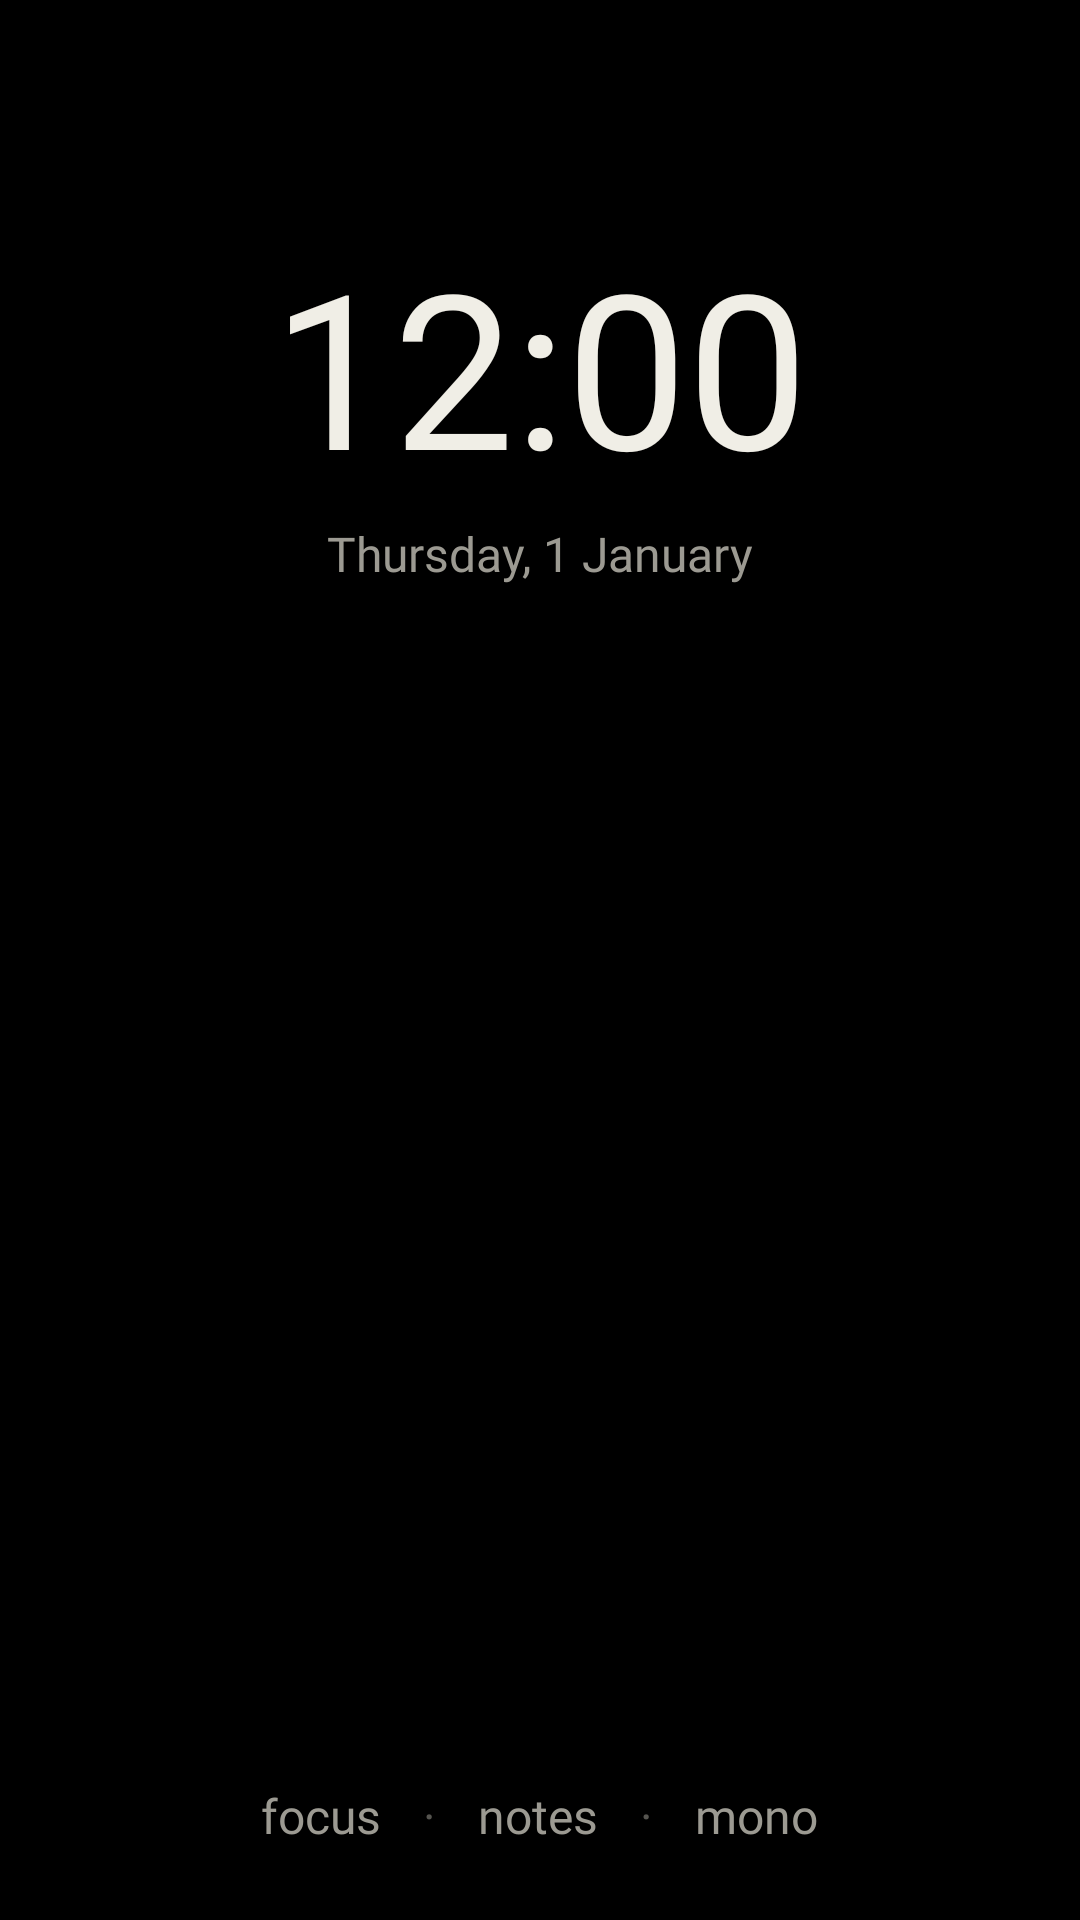

Layout XML and referenced resources for this Android screen:
<!-- AndroidManifest.xml: application theme Theme.Quiet -->
<!-- res/layout/activity_home.xml -->
<?xml version="1.0" encoding="utf-8"?>
<LinearLayout xmlns:android="http://schemas.android.com/apk/res/android"
    android:id="@+id/root"
    android:layout_width="match_parent"
    android:layout_height="match_parent"
    android:background="@color/bg"
    android:fitsSystemWindows="true"
    android:gravity="center_horizontal"
    android:orientation="vertical"
    android:paddingStart="28dp"
    android:paddingTop="28dp"
    android:paddingEnd="28dp"
    android:paddingBottom="12dp">

    
    <TextView
        android:id="@+id/intention"
        android:layout_width="match_parent"
        android:layout_height="wrap_content"
        android:fontFamily="@font/serif_italic"
        android:gravity="center"
        android:paddingTop="4dp"
        android:paddingBottom="20dp"
        android:textColor="@color/dim"
        android:textSize="16sp" />

    <TextClock
        android:id="@+id/clock"
        android:layout_width="wrap_content"
        android:layout_height="wrap_content"
        android:layout_gravity="center_horizontal"
        android:fontFamily="@font/serif_light"
        android:format12Hour="h:mm"
        android:format24Hour="HH:mm"
        android:textColor="@color/fg"
        android:textSize="72sp" />

    <TextClock
        android:id="@+id/date"
        android:layout_width="wrap_content"
        android:layout_height="wrap_content"
        android:layout_gravity="center_horizontal"
        android:fontFamily="@font/serif_regular"
        android:format12Hour="EEEE, d MMMM"
        android:format24Hour="EEEE, d MMMM"
        android:paddingTop="4dp"
        android:textColor="@color/dim"
        android:textSize="16sp" />

    <TextView
        android:id="@+id/screenTime"
        android:layout_width="wrap_content"
        android:layout_height="wrap_content"
        android:layout_gravity="center_horizontal"
        android:fontFamily="@font/serif_regular"
        android:paddingTop="4dp"
        android:textColor="@color/dim"
        android:textSize="13sp" />

    <TextView
        android:id="@+id/bedtime"
        android:layout_width="wrap_content"
        android:layout_height="wrap_content"
        android:layout_gravity="center_horizontal"
        android:fontFamily="@font/serif_italic"
        android:paddingTop="12dp"
        android:text="bedtime · rest well"
        android:textColor="@color/dim"
        android:textSize="14sp"
        android:visibility="gone" />

    <ScrollView
        android:id="@+id/scroll"
        android:layout_width="match_parent"
        android:layout_height="0dp"
        android:layout_weight="1"
        android:fillViewport="true"
        android:overScrollMode="never"
        android:scrollbars="none">

        <LinearLayout
            android:id="@+id/appList"
            android:layout_width="match_parent"
            android:layout_height="wrap_content"
            android:gravity="center"
            android:orientation="vertical"
            android:paddingTop="16dp"
            android:paddingBottom="16dp" />
    </ScrollView>

    
    <TextView
        android:id="@+id/verse"
        android:layout_width="match_parent"
        android:layout_height="wrap_content"
        android:fontFamily="@font/serif_italic"
        android:gravity="center"
        android:lineSpacingMultiplier="1.15"
        android:maxLines="4"
        android:textColor="@color/dim"
        android:textSize="14sp" />

    <TextView
        android:id="@+id/verseRef"
        android:layout_width="wrap_content"
        android:layout_height="wrap_content"
        android:layout_gravity="center_horizontal"
        android:fontFamily="@font/serif_regular"
        android:paddingTop="4dp"
        android:textColor="@color/dim"
        android:textSize="12sp" />

    <TextView
        android:id="@+id/focusStats"
        android:layout_width="wrap_content"
        android:layout_height="wrap_content"
        android:layout_gravity="center_horizontal"
        android:fontFamily="@font/serif_regular"
        android:paddingTop="16dp"
        android:textColor="@color/dim"
        android:textSize="12sp"
        android:visibility="gone" />

    
    <LinearLayout
        android:layout_width="wrap_content"
        android:layout_height="wrap_content"
        android:layout_gravity="center_horizontal"
        android:orientation="horizontal"
        android:paddingTop="4dp">

        <TextView
            android:id="@+id/focus"
            style="@style/BottomWord"
            android:text="focus" />

        <TextView
            style="@style/BottomDot" />

        <TextView
            android:id="@+id/notes"
            style="@style/BottomWord"
            android:text="notes" />

        <TextView
            style="@style/BottomDot" />

        <TextView
            android:id="@+id/mono"
            style="@style/BottomWord"
            android:text="mono" />
    </LinearLayout>
</LinearLayout>
<!-- resources referenced by this layout -->
<resources>
  <color name="bg">#000000</color>
  <color name="dim">#9C9A92</color>
  <color name="fg">#F0EEE6</color>
  <style name="BottomDot">
          <item name="android:layout_width">wrap_content</item>
          <item name="android:layout_height">wrap_content</item>
          <item name="android:text">·</item>
          <item name="android:textColor">@color/line_text</item>
          <item name="android:textSize">16sp</item>
          <item name="android:paddingTop">12dp</item>
      </style>
  <style name="BottomWord">
          <item name="android:layout_width">wrap_content</item>
          <item name="android:layout_height">wrap_content</item>
          <item name="android:fontFamily">@font/serif_regular</item>
          <item name="android:textColor">@color/dim</item>
          <item name="android:textSize">16sp</item>
          <item name="android:paddingStart">14dp</item>
          <item name="android:paddingEnd">14dp</item>
          <item name="android:paddingTop">12dp</item>
          <item name="android:paddingBottom">12dp</item>
      </style>
  <style name="Theme.Quiet" parent="@android:style/Theme.DeviceDefault.NoActionBar">
          <item name="android:windowBackground">@color/bg</item>
          <item name="android:colorBackground">@color/bg</item>
          <item name="android:textColor">@color/fg</item>
          <item name="android:statusBarColor">@color/bg</item>
          <item name="android:navigationBarColor">@color/bg</item>
          <item name="android:windowLightStatusBar">false</item>
          <item name="android:windowShowWallpaper">false</item>
      </style>
  <color name="line_text">#55544F</color>
</resources>
